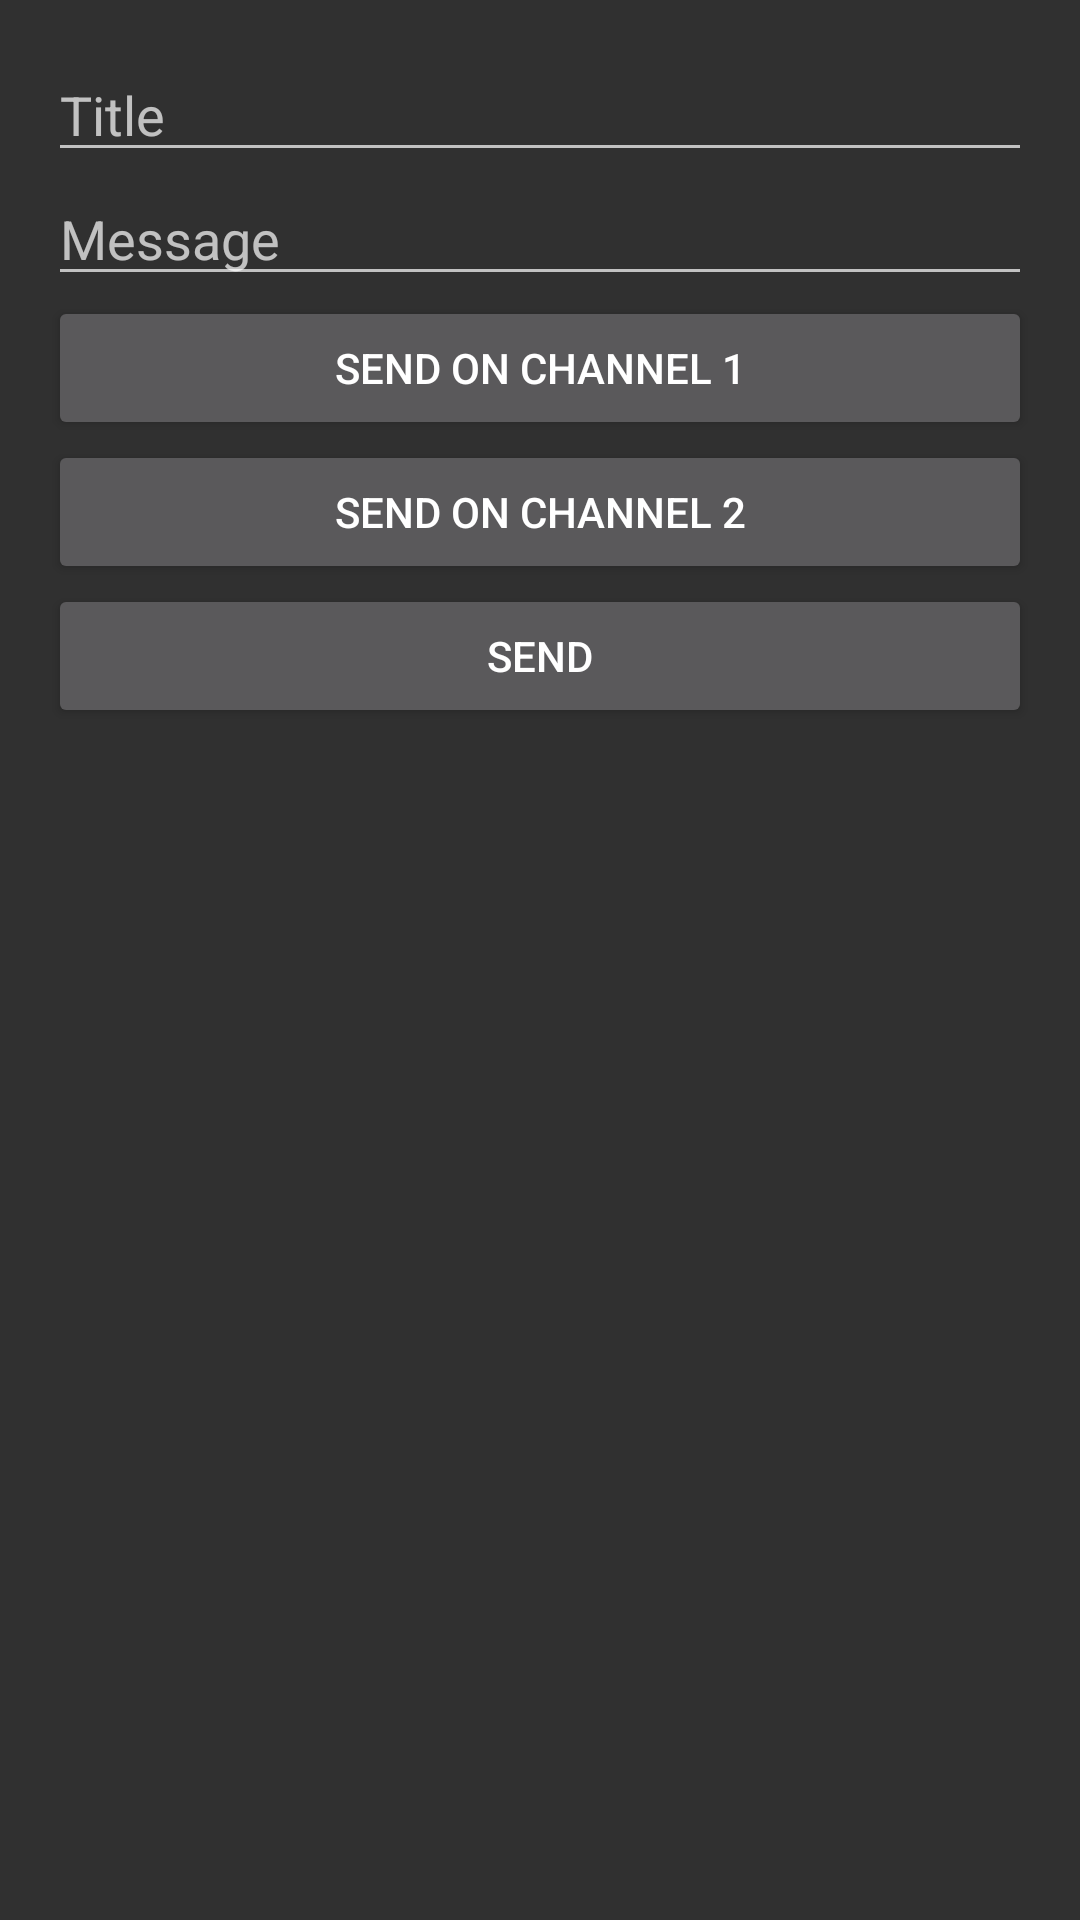

Produce the Android XML layout that renders to this screen, including the resource entries it uses.
<!-- AndroidManifest.xml: application theme Theme.AppCompat -->
<!-- res/layout/activity_main.xml -->
<?xml version="1.0" encoding="utf-8"?>
<LinearLayout xmlns:android="http://schemas.android.com/apk/res/android"
    xmlns:app="http://schemas.android.com/apk/res-auto"
    xmlns:tools="http://schemas.android.com/tools"
    android:layout_width="match_parent"
    android:layout_height="match_parent"
    android:orientation="vertical"
    android:padding="16dp"
    tools:context=".MainActivity">

    <EditText
        android:id="@+id/edit_text_title"
        android:layout_width="match_parent"
        android:layout_height="wrap_content"
        android:hint="Title" />

    <EditText
        android:id="@+id/edit_text_message"
        android:layout_width="match_parent"
        android:layout_height="wrap_content"
        android:hint="Message" />

    <Button
        android:layout_width="match_parent"
        android:layout_height="wrap_content"
        android:onClick="sendOnChannel1"
        android:text="Send on Channel 1" />

    <Button
        android:layout_width="match_parent"
        android:layout_height="wrap_content"
        android:onClick="sendOnChannel2"
        android:text="Send on Channel 2" />

    <Button
        android:id="@+id/send_btn"
        android:layout_width="match_parent"
        android:layout_height="wrap_content"
        android:text="Send" />

</LinearLayout>
<!-- resources referenced by this layout -->
<resources>

</resources>
